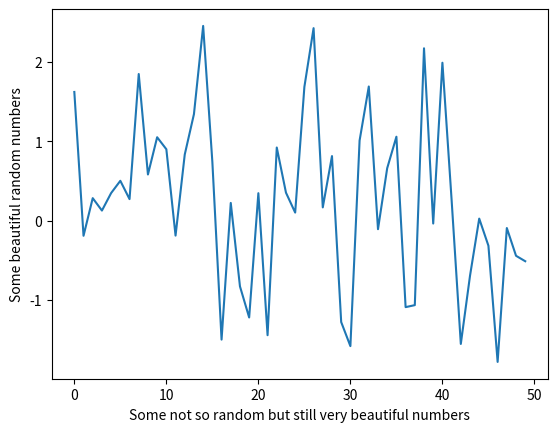

Write the Python code that produced this figure.
import matplotlib.pyplot as plt
import numpy as np

amount_values = 50
x = np.arange(amount_values)
y = np.random.normal(size=(amount_values))
plt.ylabel('Some beautiful random numbers')
plt.xlabel('Some not so random but still very beautiful numbers')
print("Haha, I made some changes.")

plt.plot(x, y)
plt.show()